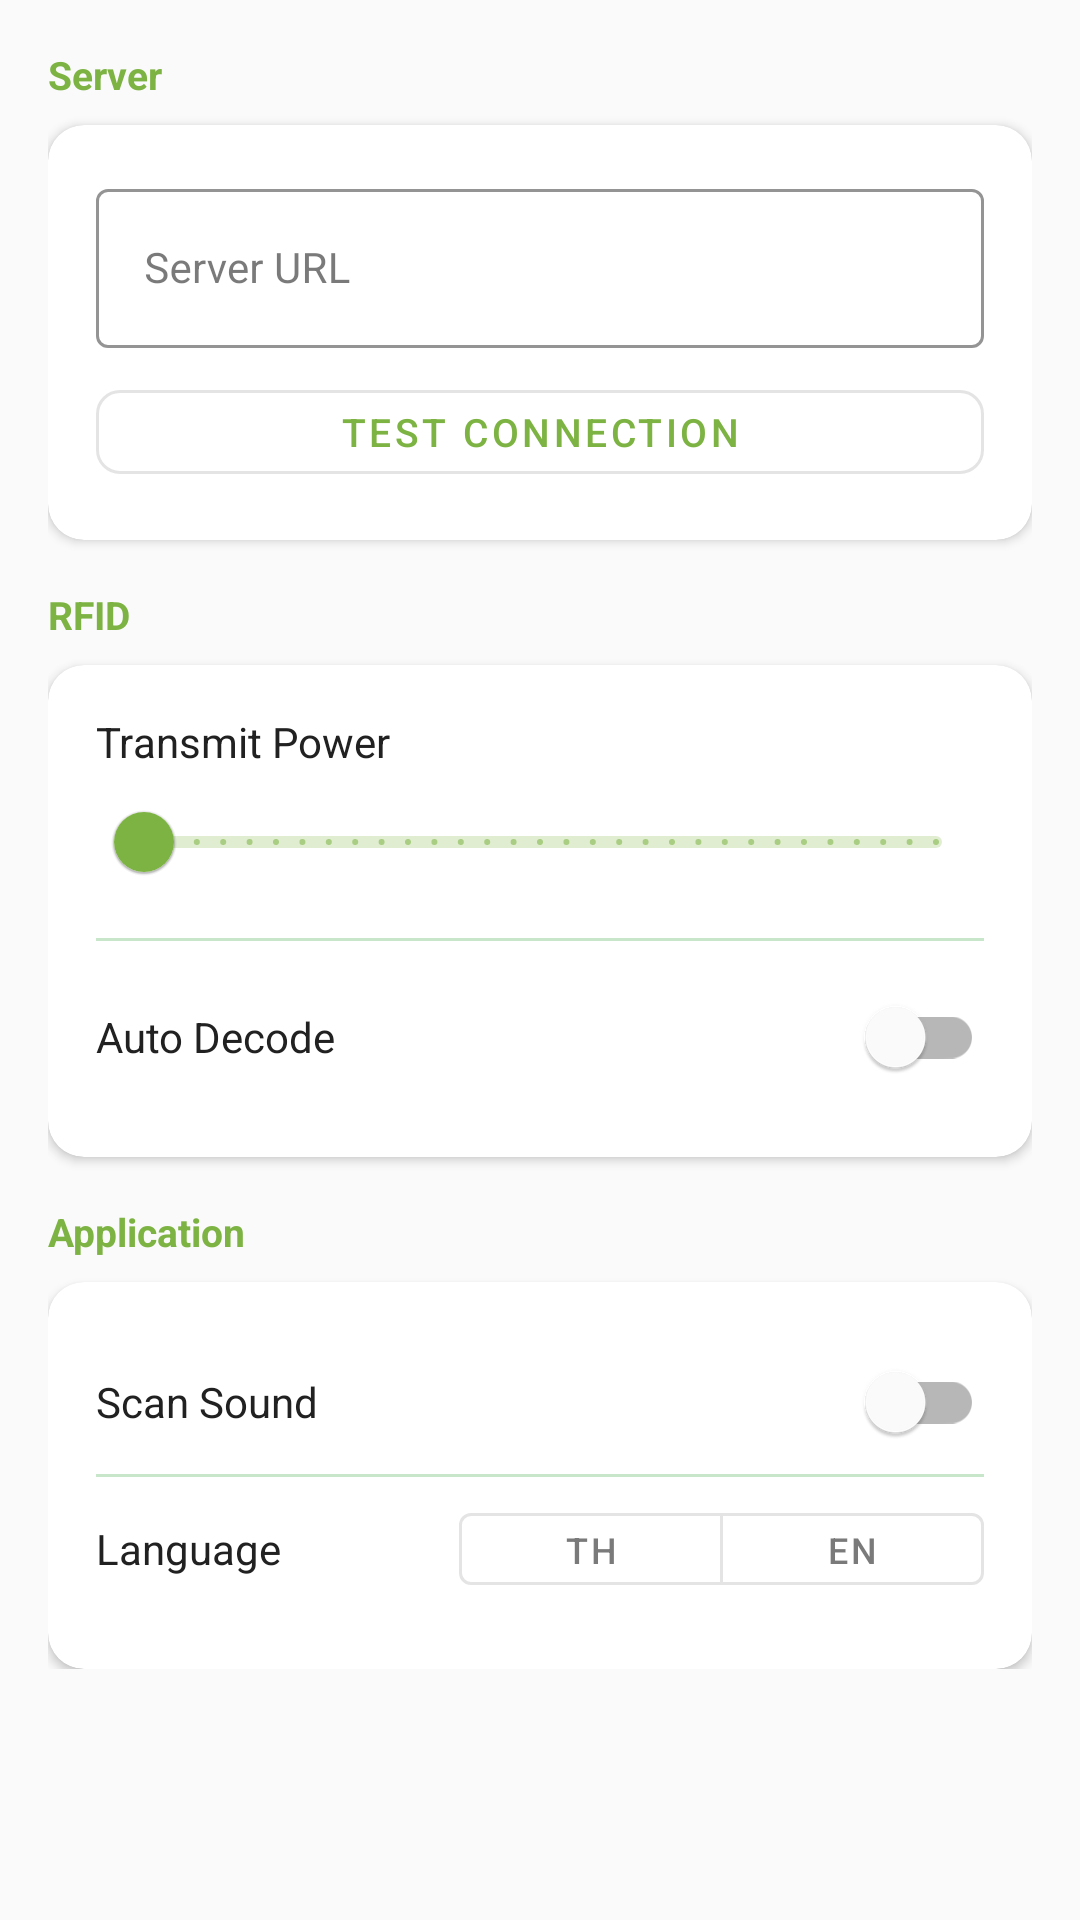

The Android layout XML behind this screen, and the referenced resources:
<!-- AndroidManifest.xml: application theme Theme.EvergreenRFID -->
<!-- res/layout/fragment_settings.xml -->
<?xml version="1.0" encoding="utf-8"?>
<ScrollView xmlns:android="http://schemas.android.com/apk/res/android"
    xmlns:app="http://schemas.android.com/apk/res-auto"
    android:layout_width="match_parent"
    android:layout_height="match_parent"
    android:background="@color/background">

    <LinearLayout
        android:layout_width="match_parent"
        android:layout_height="wrap_content"
        android:orientation="vertical"
        android:padding="16dp">

        
        <TextView
            android:layout_width="match_parent"
            android:layout_height="wrap_content"
            android:text="@string/settings_server"
            android:textSize="13sp"
            android:textStyle="bold"
            android:textColor="@color/primary"
            android:layout_marginBottom="8dp" />

        <com.google.android.material.card.MaterialCardView
            android:layout_width="match_parent"
            android:layout_height="wrap_content"
            app:cardCornerRadius="12dp"
            app:cardElevation="2dp"
            android:layout_marginBottom="16dp">

            <LinearLayout
                android:layout_width="match_parent"
                android:layout_height="wrap_content"
                android:orientation="vertical"
                android:padding="16dp">

                <com.google.android.material.textfield.TextInputLayout
                    android:id="@+id/tilServerUrl"
                    style="@style/EvergreenTextInput"
                    android:layout_width="match_parent"
                    android:layout_height="wrap_content"
                    android:hint="@string/settings_server_url">

                    <com.google.android.material.textfield.TextInputEditText
                        android:id="@+id/etServerUrl"
                        android:layout_width="match_parent"
                        android:layout_height="wrap_content"
                        android:inputType="textUri"
                        android:textSize="14sp" />
                </com.google.android.material.textfield.TextInputLayout>

                <com.google.android.material.button.MaterialButton
                    android:id="@+id/btnTestConnection"
                    style="?attr/materialButtonOutlinedStyle"
                    android:layout_width="match_parent"
                    android:layout_height="40dp"
                    android:layout_marginTop="8dp"
                    android:text="@string/settings_test_connection"
                    android:textSize="13sp"
                    app:cornerRadius="8dp" />
            </LinearLayout>
        </com.google.android.material.card.MaterialCardView>

        
        <TextView
            android:layout_width="match_parent"
            android:layout_height="wrap_content"
            android:text="@string/settings_rfid"
            android:textSize="13sp"
            android:textStyle="bold"
            android:textColor="@color/primary"
            android:layout_marginBottom="8dp" />

        <com.google.android.material.card.MaterialCardView
            android:layout_width="match_parent"
            android:layout_height="wrap_content"
            app:cardCornerRadius="12dp"
            app:cardElevation="2dp"
            android:layout_marginBottom="16dp">

            <LinearLayout
                android:layout_width="match_parent"
                android:layout_height="wrap_content"
                android:orientation="vertical"
                android:padding="16dp">

                
                <LinearLayout
                    android:layout_width="match_parent"
                    android:layout_height="wrap_content"
                    android:orientation="horizontal"
                    android:gravity="center_vertical">

                    <TextView
                        android:layout_width="0dp"
                        android:layout_height="wrap_content"
                        android:layout_weight="1"
                        android:text="@string/settings_rfid_power"
                        android:textSize="14sp"
                        android:textColor="@color/text_primary" />

                    <TextView
                        android:id="@+id/tvPowerValue"
                        android:layout_width="wrap_content"
                        android:layout_height="wrap_content"
                        android:textSize="14sp"
                        android:textStyle="bold"
                        android:textColor="@color/primary" />
                </LinearLayout>

                <com.google.android.material.slider.Slider
                    android:id="@+id/sliderPower"
                    android:layout_width="match_parent"
                    android:layout_height="wrap_content"
                    android:valueFrom="0"
                    android:valueTo="30"
                    android:stepSize="1"
                    app:trackColorActive="@color/primary"
                    app:thumbColor="@color/primary" />

                <View
                    android:layout_width="match_parent"
                    android:layout_height="1dp"
                    android:layout_marginVertical="8dp"
                    android:background="@color/divider" />

                
                <LinearLayout
                    android:layout_width="match_parent"
                    android:layout_height="48dp"
                    android:orientation="horizontal"
                    android:gravity="center_vertical">

                    <TextView
                        android:layout_width="0dp"
                        android:layout_height="wrap_content"
                        android:layout_weight="1"
                        android:text="@string/settings_auto_decode"
                        android:textSize="14sp"
                        android:textColor="@color/text_primary" />

                    <com.google.android.material.switchmaterial.SwitchMaterial
                        android:id="@+id/switchAutoDecode"
                        android:layout_width="wrap_content"
                        android:layout_height="wrap_content" />
                </LinearLayout>
            </LinearLayout>
        </com.google.android.material.card.MaterialCardView>

        
        <TextView
            android:layout_width="match_parent"
            android:layout_height="wrap_content"
            android:text="@string/settings_app"
            android:textSize="13sp"
            android:textStyle="bold"
            android:textColor="@color/primary"
            android:layout_marginBottom="8dp" />

        <com.google.android.material.card.MaterialCardView
            android:layout_width="match_parent"
            android:layout_height="wrap_content"
            app:cardCornerRadius="12dp"
            app:cardElevation="2dp">

            <LinearLayout
                android:layout_width="match_parent"
                android:layout_height="wrap_content"
                android:orientation="vertical"
                android:padding="16dp">

                
                <LinearLayout
                    android:layout_width="match_parent"
                    android:layout_height="48dp"
                    android:orientation="horizontal"
                    android:gravity="center_vertical">

                    <TextView
                        android:layout_width="0dp"
                        android:layout_height="wrap_content"
                        android:layout_weight="1"
                        android:text="@string/settings_sound"
                        android:textSize="14sp"
                        android:textColor="@color/text_primary" />

                    <com.google.android.material.switchmaterial.SwitchMaterial
                        android:id="@+id/switchSound"
                        android:layout_width="wrap_content"
                        android:layout_height="wrap_content" />
                </LinearLayout>

                <View
                    android:layout_width="match_parent"
                    android:layout_height="1dp"
                    android:background="@color/divider" />

                
                <LinearLayout
                    android:layout_width="match_parent"
                    android:layout_height="48dp"
                    android:orientation="horizontal"
                    android:gravity="center_vertical">

                    <TextView
                        android:layout_width="0dp"
                        android:layout_height="wrap_content"
                        android:layout_weight="1"
                        android:text="@string/settings_language"
                        android:textSize="14sp"
                        android:textColor="@color/text_primary" />

                    <com.google.android.material.button.MaterialButtonToggleGroup
                        android:id="@+id/toggleLanguage"
                        android:layout_width="wrap_content"
                        android:layout_height="wrap_content"
                        app:singleSelection="true"
                        app:selectionRequired="true">

                        <com.google.android.material.button.MaterialButton
                            android:id="@+id/btnLangTh"
                            style="?attr/materialButtonOutlinedStyle"
                            android:layout_width="wrap_content"
                            android:layout_height="36dp"
                            android:text="TH"
                            android:textSize="12sp" />

                        <com.google.android.material.button.MaterialButton
                            android:id="@+id/btnLangEn"
                            style="?attr/materialButtonOutlinedStyle"
                            android:layout_width="wrap_content"
                            android:layout_height="36dp"
                            android:text="EN"
                            android:textSize="12sp" />
                    </com.google.android.material.button.MaterialButtonToggleGroup>
                </LinearLayout>
            </LinearLayout>
        </com.google.android.material.card.MaterialCardView>
    </LinearLayout>
</ScrollView>
<!-- resources referenced by this layout -->
<resources>
  <color name="background">#FAFAFA</color>
  <color name="divider">#C8E6C9</color>
  <color name="primary">#7CB342</color>
  <color name="text_primary">#212121</color>
  <string name="settings_app">Application</string>
  <string name="settings_auto_decode">Auto Decode</string>
  <string name="settings_language">Language</string>
  <string name="settings_rfid">RFID</string>
  <string name="settings_rfid_power">Transmit Power</string>
  <string name="settings_server">Server</string>
  <string name="settings_server_url">Server URL</string>
  <string name="settings_sound">Scan Sound</string>
  <string name="settings_test_connection">Test Connection</string>
  <style name="EvergreenTextInput" parent="Widget.MaterialComponents.TextInputLayout.OutlinedBox">
          <item name="boxStrokeColor">@color/primary</item>
          <item name="hintTextColor">@color/primary</item>
      </style>
  <style name="Theme.EvergreenRFID" parent="Theme.MaterialComponents.Light.NoActionBar">
          <item name="colorPrimary">@color/primary</item>
          <item name="colorPrimaryDark">@color/primary_dark</item>
          <item name="colorPrimaryVariant">@color/primary_dark</item>
          <item name="colorAccent">@color/accent</item>
          <item name="colorSecondary">@color/primary</item>
          <item name="android:statusBarColor">@color/primary_dark</item>
          <item name="android:navigationBarColor">@color/white</item>
          <item name="android:windowBackground">@color/background</item>
          <item name="android:textColorPrimary">@color/text_primary</item>
          <item name="android:textColorSecondary">@color/text_secondary</item>
          <item name="colorOnSurface">@color/text_primary</item>
          <item name="colorControlActivated">@color/primary</item>
          <item name="colorControlHighlight">#407CB342</item>
          <item name="colorControlNormal">@color/text_secondary</item>
      </style>
  <color name="primary_dark">#689F38</color>
  <color name="accent">#7CB342</color>
  <color name="white">#FFFFFF</color>
  <color name="text_secondary">#757575</color>
</resources>
